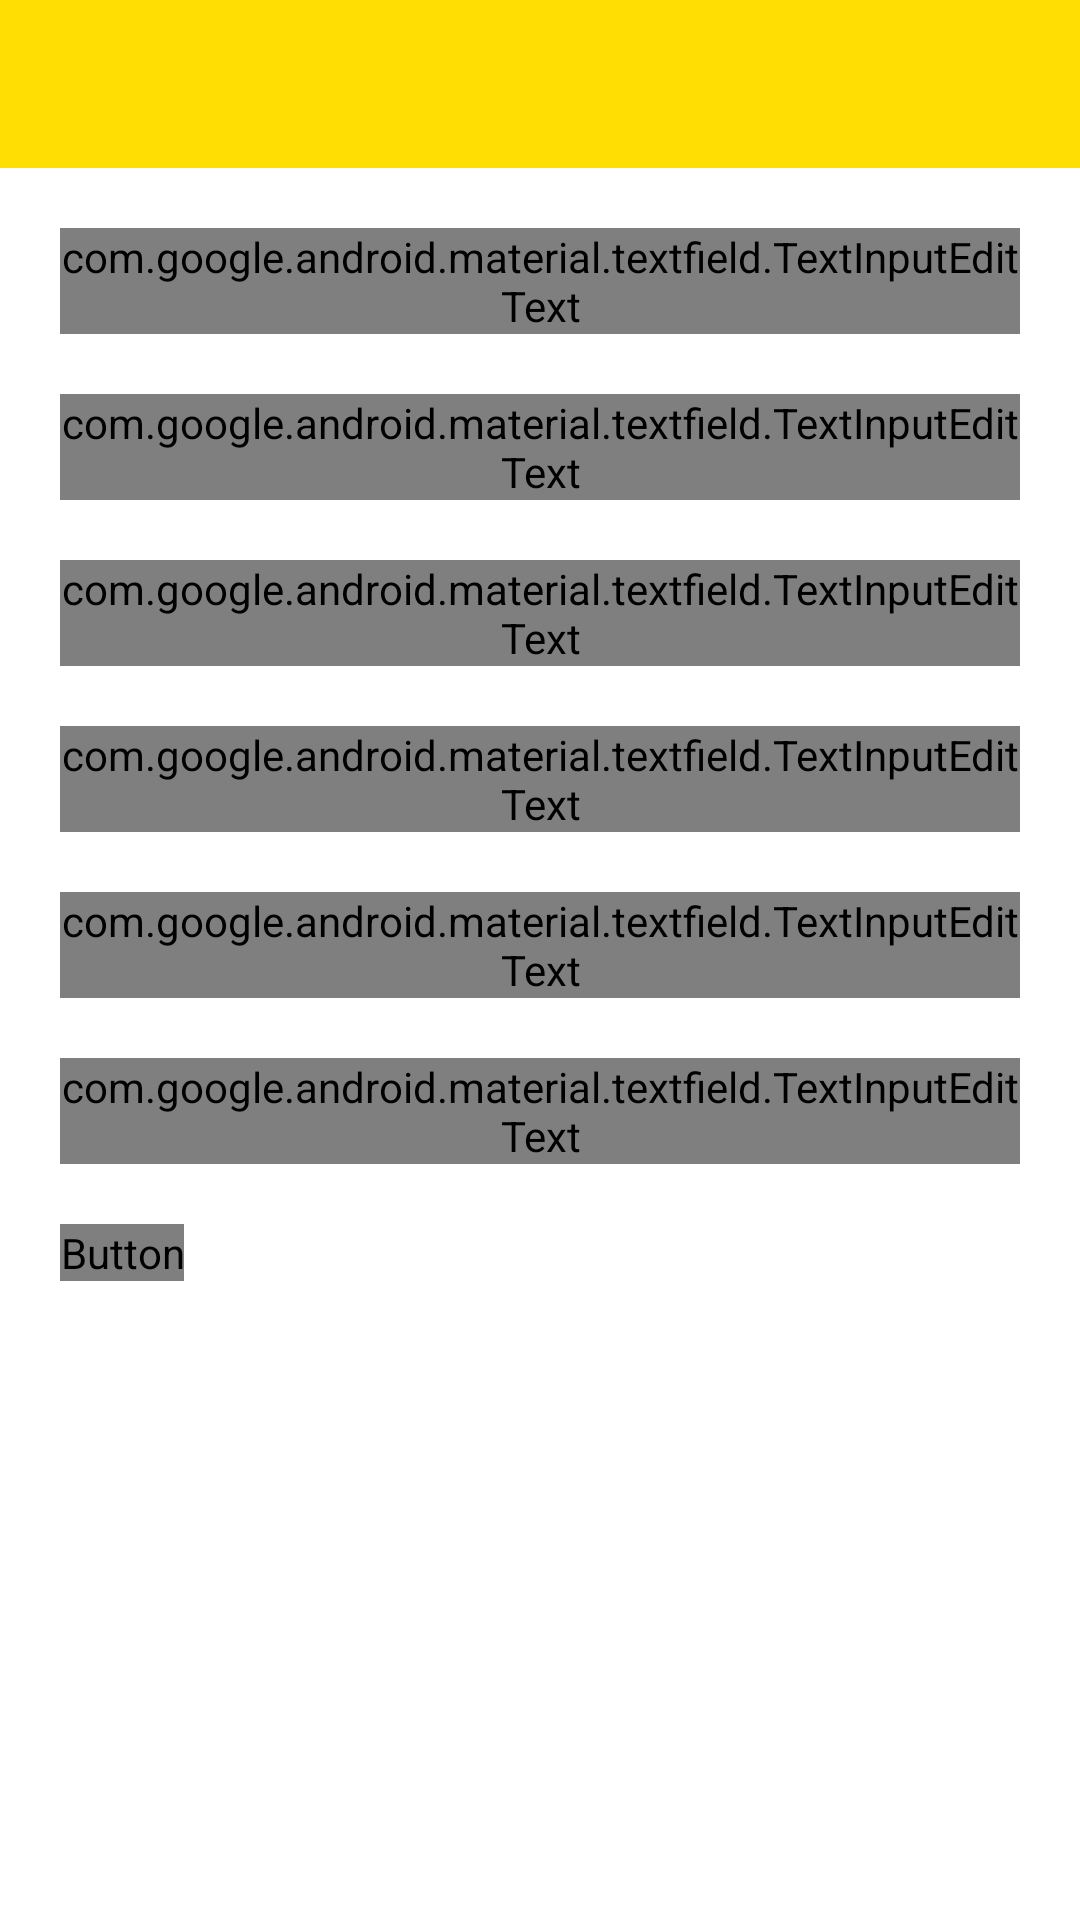

Reconstruct the res/layout file that produces this screen, plus the resources it refers to.
<!-- AndroidManifest.xml: application theme AppTheme -->
<!-- res/layout/fragment_event.xml -->
<?xml version="1.0" encoding="utf-8"?>
<LinearLayout xmlns:android="http://schemas.android.com/apk/res/android"
    xmlns:tools="http://schemas.android.com/tools"
    android:layout_width="match_parent"
    android:layout_height="match_parent"
    android:background="#ffffff"
    android:orientation="vertical"
    tools:context=".EventFragment">

    <androidx.appcompat.widget.Toolbar
        android:id="@+id/toolbar"
        android:layout_width="match_parent"
        android:layout_height="?attr/actionBarSize"
        android:background="#ffde03"/>

    <ScrollView
        android:layout_width="match_parent"
        android:layout_height="match_parent">

        <LinearLayout
            android:layout_width="match_parent"
            android:layout_height="wrap_content"
            android:orientation="vertical" >

            <com.google.android.material.textfield.TextInputLayout
                android:layout_width="match_parent"
                android:layout_height="wrap_content"
                android:layout_margin="20dp">

                <com.google.android.material.textfield.TextInputEditText
                    android:id="@+id/event_name"
                    android:layout_width="match_parent"
                    android:layout_height="wrap_content"
                    android:fontFamily="@font/quicksand_bold"
                    android:hint="Event Name"
                    android:inputType="text"
                    android:textColor="#000000" />
            </com.google.android.material.textfield.TextInputLayout>
            <com.google.android.material.textfield.TextInputLayout
                android:layout_width="match_parent"
                android:layout_height="wrap_content"
                android:layout_marginLeft="20dp"
                android:layout_marginRight="20dp"
                android:layout_marginBottom="20dp">

                <com.google.android.material.textfield.TextInputEditText
                    android:id="@+id/event_location"
                    android:layout_width="match_parent"
                    android:layout_height="wrap_content"
                    android:fontFamily="@font/quicksand_bold"
                    android:hint="Event Location"
                    android:inputType="text"
                    android:textColor="#000000" />
            </com.google.android.material.textfield.TextInputLayout>
            <com.google.android.material.textfield.TextInputLayout
                android:layout_width="match_parent"
                android:layout_height="wrap_content"
                android:layout_marginLeft="20dp"
                android:layout_marginRight="20dp"
                android:layout_marginBottom="20dp">

                <com.google.android.material.textfield.TextInputEditText
                    android:id="@+id/venue_address"
                    android:layout_width="match_parent"
                    android:layout_height="wrap_content"
                    android:fontFamily="@font/quicksand_bold"
                    android:hint="Venue Address"
                    android:inputType="text"
                    android:textColor="#000000" />
            </com.google.android.material.textfield.TextInputLayout>
            <com.google.android.material.textfield.TextInputLayout
                android:layout_width="match_parent"
                android:layout_height="wrap_content"
                android:layout_marginLeft="20dp"
                android:layout_marginRight="20dp"
                android:layout_marginBottom="20dp">

                <com.google.android.material.textfield.TextInputEditText
                    android:id="@+id/event_date"
                    android:layout_width="match_parent"
                    android:layout_height="wrap_content"
                    android:fontFamily="@font/quicksand_bold"
                    android:hint="Date"
                    android:inputType="text"
                    android:textColor="#000000" />
            </com.google.android.material.textfield.TextInputLayout>
            <com.google.android.material.textfield.TextInputLayout
                android:layout_width="match_parent"
                android:layout_height="wrap_content"
                android:layout_marginLeft="20dp"
                android:layout_marginRight="20dp"
                android:layout_marginBottom="20dp">

                <com.google.android.material.textfield.TextInputEditText
                    android:id="@+id/event_start_time"
                    android:layout_width="match_parent"
                    android:layout_height="wrap_content"
                    android:fontFamily="@font/quicksand_bold"
                    android:hint="Start Time"
                    android:inputType="text"
                    android:textColor="#000000" />
            </com.google.android.material.textfield.TextInputLayout>
            <com.google.android.material.textfield.TextInputLayout
                android:layout_width="match_parent"
                android:layout_height="wrap_content"
                android:layout_marginLeft="20dp"
                android:layout_marginRight="20dp"
                android:layout_marginBottom="20dp">

                <com.google.android.material.textfield.TextInputEditText
                    android:id="@+id/event_end_time"
                    android:layout_width="match_parent"
                    android:layout_height="wrap_content"
                    android:fontFamily="@font/quicksand_bold"
                    android:hint="End Time"
                    android:inputType="text"
                    android:textColor="#000000" />
            </com.google.android.material.textfield.TextInputLayout>

            <Button
                android:id="@+id/save_event"
                android:layout_width="wrap_content"
                android:layout_height="wrap_content"
                android:layout_marginLeft="20dp"
                android:background="@drawable/rounded_button1"
                android:fontFamily="@font/quicksand_bold"
                android:text="Save"
                android:textAllCaps="false"
                android:textColor="#ffffff"
                android:textSize="18sp" />

        </LinearLayout>
    </ScrollView>
</LinearLayout>
<!-- resources referenced by this layout -->
<resources>
  <!-- drawable rounded_button1 (drawable) -->
  <?xml version="1.0" encoding="utf-8"?>
  <shape xmlns:android="http://schemas.android.com/apk/res/android">
      <corners android:radius="24dp"/>
      <solid android:color="#0336FF"/>
  </shape>
  <style name="AppTheme" parent="Theme.AppCompat.Light.NoActionBar">
          
          <item name="android:windowActionBar">false</item>
          <item name="android:windowNoTitle">true</item>
          <item name="colorPrimary">#0336FF</item>
          <item name="colorPrimaryDark">#0336FF</item>
          <item name="colorAccent">#0336FF</item>
          <item name="colorSecondary">#ffde03</item>
      </style>
</resources>
